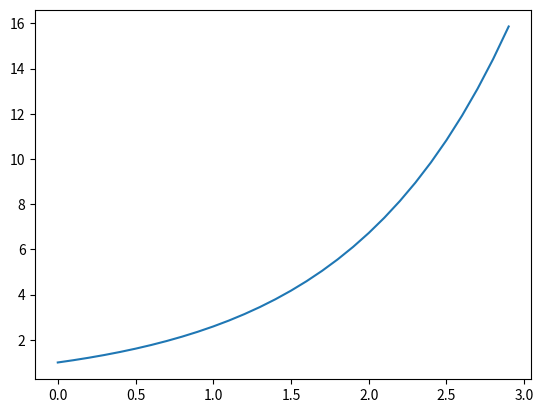

This chart was generated by the following Python code:
from matplotlib.pyplot import *
from numpy import *


def Euler(a=1,T=3,h=0.1):
    initial_x = 1
    t = arange(0, T, h)
    x = zeros(t.shape)
    x[0] = initial_x

    for i in range(t.size - 1):
        x[i + 1] = x[i] + h * (1 * x[i])
    plot(t, x, '-')
    show()


Euler()
